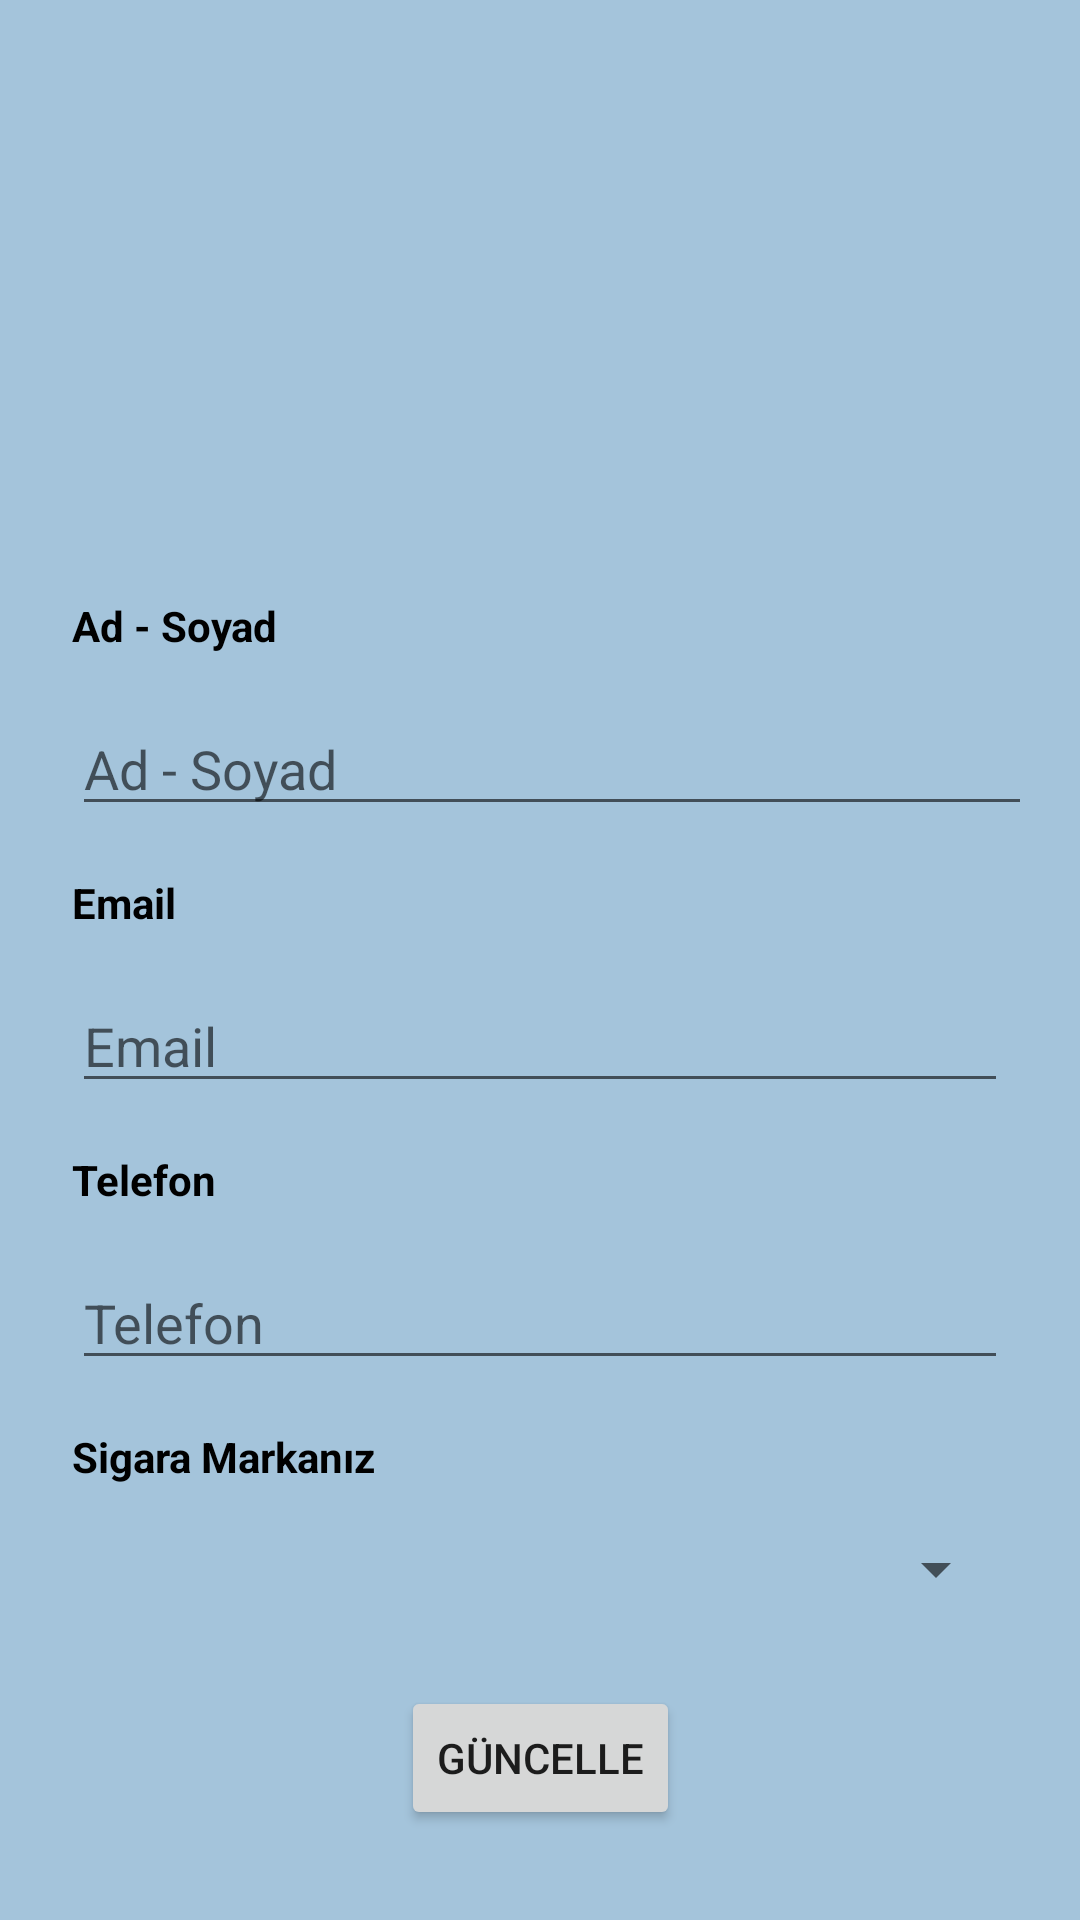

Reconstruct the res/layout file that produces this screen, plus the resources it refers to.
<!-- AndroidManifest.xml: application theme Theme.AppCompat.Light.NoActionBar -->
<!-- res/layout/activity_edit_profile.xml -->
<?xml version="1.0" encoding="utf-8"?>
<androidx.constraintlayout.widget.ConstraintLayout xmlns:android="http://schemas.android.com/apk/res/android"
    xmlns:app="http://schemas.android.com/apk/res-auto"
    xmlns:tools="http://schemas.android.com/tools"
    android:layout_width="match_parent"
    android:layout_height="match_parent"
    android:background="#a4c4db"
    tools:context=".EditProfile">


    <ImageView
        android:id="@+id/profileImageView"
        android:layout_width="131dp"
        android:layout_height="143dp"
        android:layout_marginTop="24dp"
        app:layout_constraintEnd_toEndOf="parent"
        app:layout_constraintStart_toStartOf="parent"
        app:layout_constraintTop_toTopOf="parent"
        app:srcCompat="@drawable/ic_launcher_foreground"
        tools:ignore="ContentDescription" />

    <EditText
        android:id="@+id/profileFullName"
        android:layout_width="0dp"
        android:layout_height="wrap_content"
        android:layout_marginStart="24dp"
        android:layout_marginTop="16dp"
        android:layout_marginEnd="16dp"
        android:ems="10"
        android:hint="@string/ad_soyad"
        android:inputType="textPersonName"
        app:layout_constraintEnd_toEndOf="parent"
        app:layout_constraintStart_toStartOf="parent"
        app:layout_constraintTop_toBottomOf="@+id/textView7"
        tools:ignore="Autofill" />

    <EditText
        android:id="@+id/profileEmailAddress"
        android:layout_width="0dp"
        android:layout_height="wrap_content"
        android:layout_marginStart="24dp"
        android:layout_marginTop="16dp"
        android:layout_marginEnd="24dp"
        android:ems="10"
        android:hint="@string/email"
        android:inputType="textEmailAddress"
        app:layout_constraintEnd_toEndOf="parent"
        app:layout_constraintStart_toStartOf="parent"
        app:layout_constraintTop_toBottomOf="@+id/textView8"
        tools:ignore="Autofill" />

    <EditText
        android:id="@+id/profilePhoneNo"
        android:layout_width="0dp"
        android:layout_height="wrap_content"
        android:layout_marginStart="24dp"
        android:layout_marginTop="16dp"
        android:layout_marginEnd="24dp"
        android:ems="10"
        android:hint="@string/telefon"
        android:inputType="phone"
        app:layout_constraintEnd_toEndOf="parent"
        app:layout_constraintStart_toStartOf="parent"
        app:layout_constraintTop_toBottomOf="@+id/textView9"
        tools:ignore="Autofill" />

    <Spinner
        android:id="@+id/spinner11"
        android:layout_width="match_parent"
        android:layout_height="wrap_content"
        android:layout_alignParentStart="true"
        android:layout_alignParentTop="true"
        android:layout_marginStart="24dp"
        android:layout_marginTop="16dp"
        android:layout_marginEnd="24dp"
        android:dropDownSelector="#ff5487"
        android:gravity="center_horizontal"
        android:spinnerMode="dropdown"
        app:layout_constraintEnd_toEndOf="parent"
        app:layout_constraintStart_toStartOf="parent"
        app:layout_constraintTop_toBottomOf="@+id/textView10"
        tools:ignore="MissingConstraints" />


    <Button
        android:id="@+id/saveProfileInfo"
        android:layout_width="wrap_content"
        android:layout_height="wrap_content"
        android:layout_marginBottom="30dp"
        android:text="@string/guncelle"
        app:layout_constraintBottom_toBottomOf="parent"
        app:layout_constraintEnd_toEndOf="parent"
        app:layout_constraintStart_toStartOf="parent" />

    <TextView
        android:id="@+id/textView7"
        android:layout_width="wrap_content"
        android:layout_height="wrap_content"
        android:layout_marginStart="24dp"
        android:layout_marginTop="32dp"
        android:layout_marginEnd="24dp"
        android:text="@string/ad_soyad"
        android:textColor="#000"
        android:textStyle="bold"
        app:layout_constraintEnd_toEndOf="parent"
        app:layout_constraintHorizontal_bias="0.0"
        app:layout_constraintStart_toStartOf="parent"
        app:layout_constraintTop_toBottomOf="@+id/profileImageView" />

    <TextView
        android:id="@+id/textView8"
        android:layout_width="wrap_content"
        android:layout_height="wrap_content"
        android:layout_marginStart="24dp"
        android:layout_marginTop="16dp"
        android:layout_marginEnd="24dp"
        android:text="@string/email"
        android:textColor="#000"
        android:textStyle="bold"
        app:layout_constraintEnd_toEndOf="parent"
        app:layout_constraintHorizontal_bias="0.0"
        app:layout_constraintStart_toStartOf="parent"
        app:layout_constraintTop_toBottomOf="@+id/profileFullName" />

    <TextView
        android:id="@+id/textView9"
        android:layout_width="wrap_content"
        android:layout_height="wrap_content"
        android:layout_marginStart="24dp"
        android:layout_marginTop="16dp"
        android:layout_marginEnd="24dp"
        android:text="@string/telefon"
        android:textColor="#000"
        android:textStyle="bold"
        app:layout_constraintEnd_toEndOf="parent"
        app:layout_constraintHorizontal_bias="0.0"
        app:layout_constraintStart_toStartOf="parent"
        app:layout_constraintTop_toBottomOf="@+id/profileEmailAddress" />

    <TextView
        android:id="@+id/textView10"
        android:layout_width="wrap_content"
        android:layout_height="wrap_content"
        android:layout_marginStart="24dp"
        android:layout_marginTop="16dp"
        android:layout_marginEnd="24dp"
        android:text="@string/sigara_markaniz"
        android:textColor="#000"
        android:textStyle="bold"
        app:layout_constraintEnd_toEndOf="parent"
        app:layout_constraintHorizontal_bias="0.0"
        app:layout_constraintStart_toStartOf="parent"
        app:layout_constraintTop_toBottomOf="@+id/profilePhoneNo" />


</androidx.constraintlayout.widget.ConstraintLayout>
<!-- resources referenced by this layout -->
<resources>
  <string name="ad_soyad">Ad - Soyad</string>
  <string name="email">Email</string>
  <string name="guncelle">Güncelle</string>
  <string name="sigara_markaniz">Sigara Markanız</string>
  <string name="telefon">Telefon</string>
</resources>
